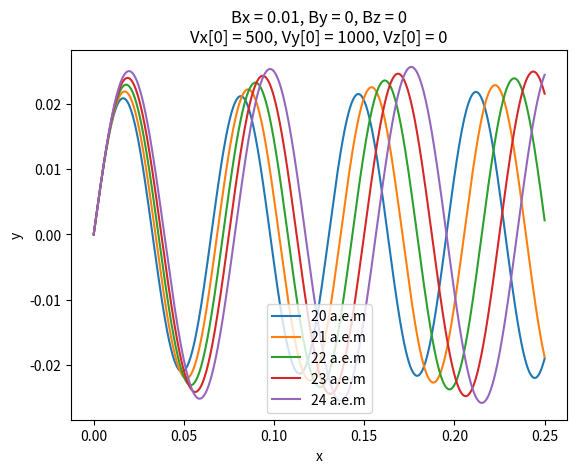
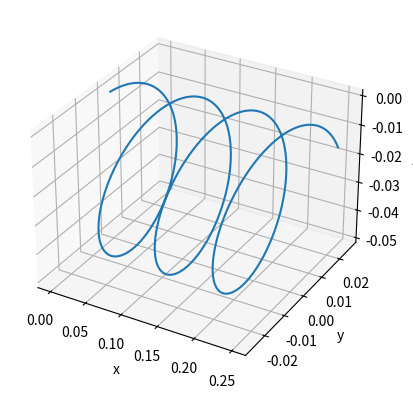

Generate these figures, in order, with matplotlib:
import matplotlib.pyplot as plt
from mpl_toolkits.mplot3d import axes3d


# начальные условия в СИ
aem = 1.66 * 10**-27
q = 1.6 * 10**-19
Ex = Ey = Ez = 0 # тк воздействует только магнитное поле
Bx, By, Bz = 0.01, 0, 0  # ИНДУКЦИЯ

x, y, z = [], [], []
for mass in range(20, 25):
    dt = 0.0000001  # шаг
    total = 5000  # кол-во точек
    x, y, z = [0] * total, [0] * total, [0] * total  # точки
    Ux, Uy, Uz = [0] * total, [0] * total, [0] * total  # скорости

    Ux[0], Uy[0], Uz[0] = 500, 1000, 0  # нач. скорости

    m = mass * aem
    for i in range(1, total):
        # формулы скорости по проекциям х и у
        Ux[i] = Ux[i - 1] + dt * q * (Ex + Uy[i - 1] * Bz - Uz[i - 1] * By) / m
        Uy[i] = Uy[i - 1] + dt * q * (Ey + Uz[i - 1] * Bx - Ux[i - 1] * Bz) / m
        Uz[i] = Uz[i - 1] + dt * q * (Ez + Ux[i - 1] * By - Uy[i - 1] * Bx) / m
        # координаты
        x[i] = x[i-1] + Ux[i-1]*dt
        y[i] = y[i-1] + Uy[i-1]*dt
        z[i] = z[i-1] + Uz[i-1]*dt
        
        # РАСКОММЕНТИРОВАТЬ,
        # если будет рассматриваться участок первой полуокружности
        '''
        if y[i] < 0:
            x = x[:i]
            y = y[:i]
            z = z[:i]
            break
        '''
    plt.plot(x, y, label="{} a.e.m".format(mass))

# 2D график
plt.xlabel("x")
plt.ylabel("y")
plt.title('Bx = {}, By = {}, Bz = {}\nVx[0] = {}, Vy[0] = {}, Vz[0] = {}'.format(Bx, By, Bz, Ux[0], Uy[0], Uz[0]))
plt.legend(loc="lower center")

# 3D график
fig = plt.figure()
ax = fig.add_subplot(111, projection='3d')
ax.plot(x, y, z)
ax.set_xlabel('x')
ax.set_ylabel('y')
ax.set_zlabel('z')

plt.show()
